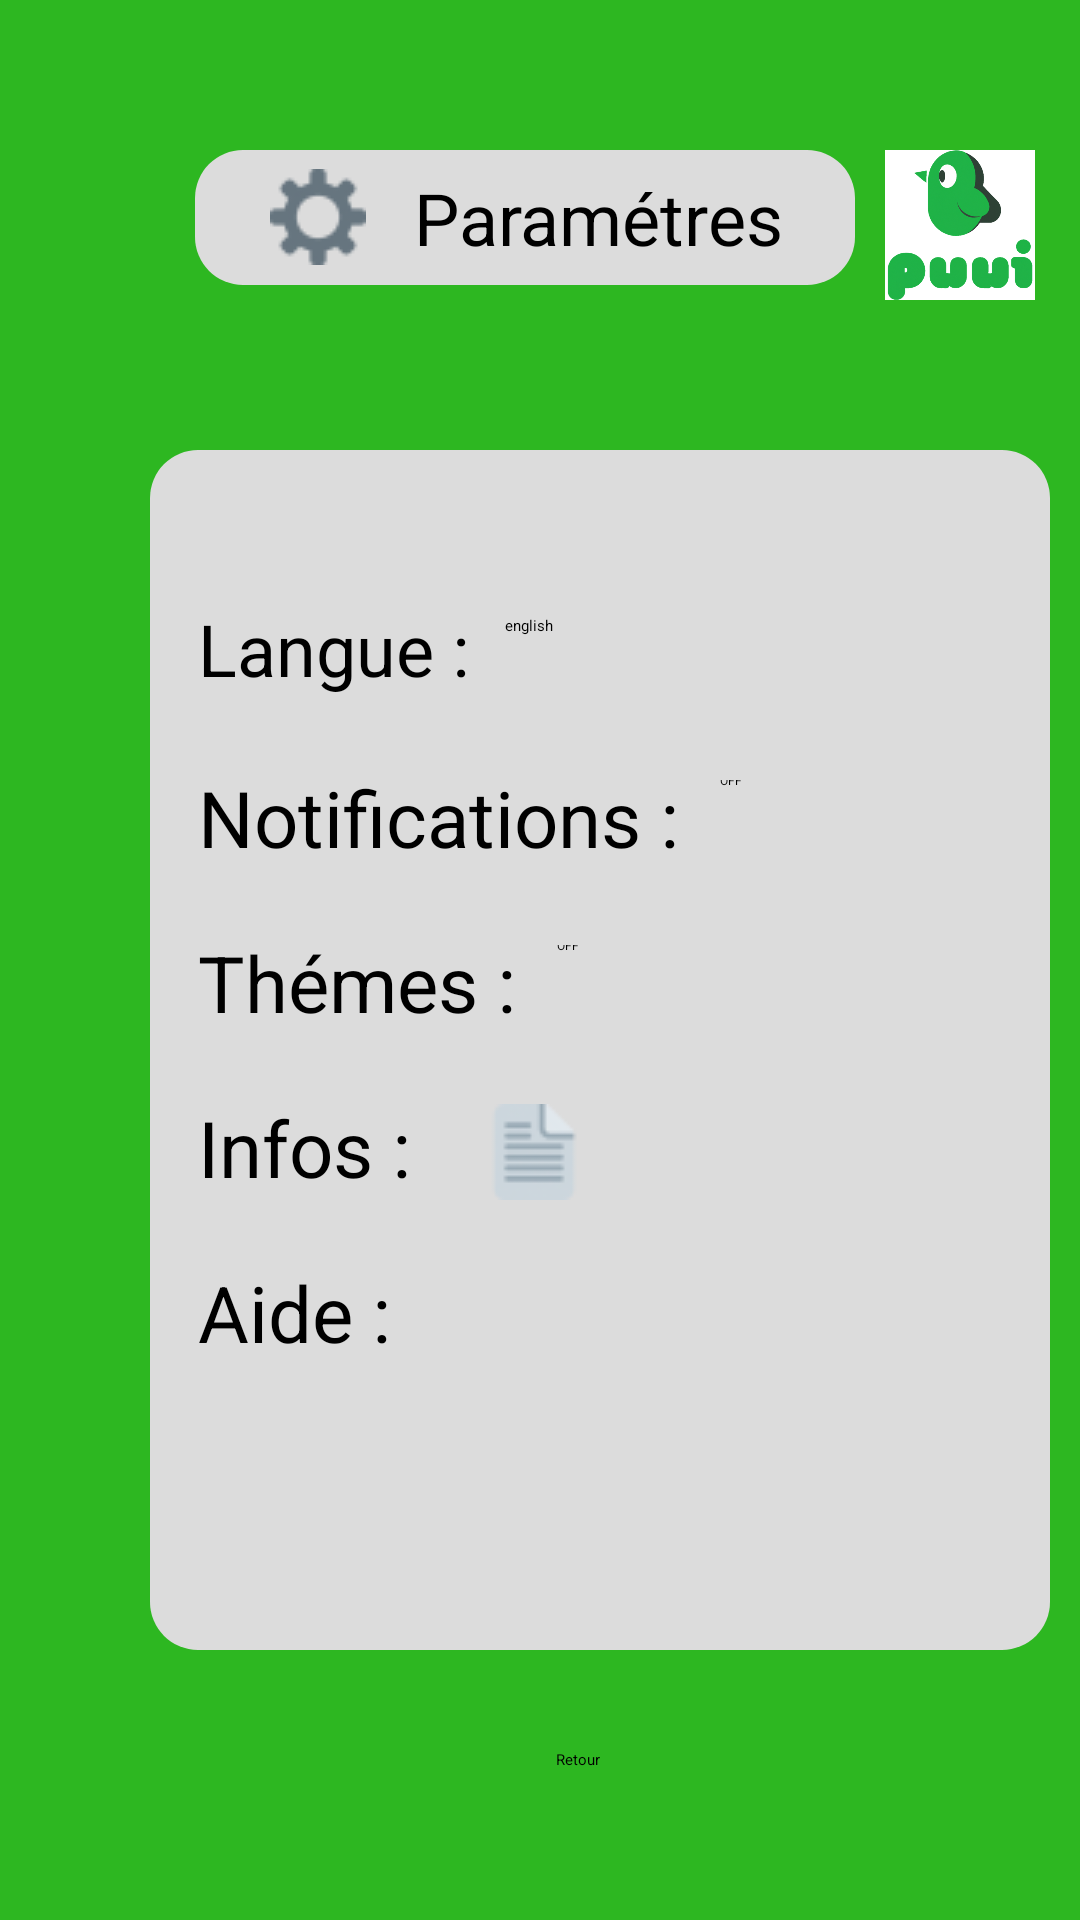

Write the Android layout XML for this screen, with the resource values it uses.
<!-- AndroidManifest.xml: application theme Theme.PiouPiou -->
<!-- res/layout/parametre.xml -->
<?xml version="1.0" encoding="utf-8"?>

<androidx.constraintlayout.widget.ConstraintLayout xmlns:android="http://schemas.android.com/apk/res/android"
    xmlns:app="http://schemas.android.com/apk/res-auto"
    xmlns:tools="http://schemas.android.com/tools"
    tools:context=".connection.ConnectionActivity"
    android:layout_width="match_parent"
    android:layout_height="match_parent"
    android:background="@color/green">


    <LinearLayout

        android:id="@+id/grayBox"
        android:layout_width="220dp"
        android:layout_height="45dp"
        android:background="@drawable/shape"
        android:gravity="center_vertical"
        app:layout_constraintTop_toTopOf="parent"
        android:layout_marginTop="50dp"
        app:layout_constraintLeft_toLeftOf="parent"
        android:layout_marginLeft="65dp"
        >

        <ImageView
            android:layout_width="wrap_content"
            android:layout_height="wrap_content"
            android:src="@drawable/gear"
            android:layout_marginLeft="25dp"
            />

        <TextView
            android:layout_width="wrap_content"
            android:layout_height="wrap_content"
            android:layout_marginStart="16dp"
            android:text="Paramétres"
            android:textColor="@color/black"
            android:textSize="24sp" />

    </LinearLayout>

    <ImageView
        android:layout_width="50dp"
        android:layout_height="50dp"
        android:src="@drawable/pioupiou"
        android:background="@color/white"
        app:layout_constraintLeft_toRightOf="@id/grayBox"
        android:layout_marginLeft="10dp"
        app:layout_constraintTop_toTopOf="parent"
        android:layout_marginTop="50dp"
        ></ImageView>

    <androidx.constraintlayout.widget.ConstraintLayout
        android:id="@+id/grayBox2"
        android:layout_width="300dp"
        android:layout_height="400dp"
        android:background="@drawable/shape"
        app:layout_constraintTop_toTopOf="@id/grayBox"
        android:layout_marginTop="100dp"
        app:layout_constraintLeft_toLeftOf="parent"
        android:layout_marginLeft="50dp"
        >

        <TextView
            android:id="@+id/txt"
            android:layout_width="wrap_content"
            android:layout_height="wrap_content"
            android:layout_marginStart="16dp"
            android:text="Langue :"
            android:textColor="@color/black"
            android:textSize="24sp"
            app:layout_constraintTop_toTopOf="parent"
            android:layout_marginTop="50dp"
            app:layout_constraintLeft_toLeftOf="parent"
            />

        <Spinner
            android:layout_width="wrap_content"
            android:layout_height="wrap_content"
            android:entries="@array/langue"
            android:textColor="@color/black"
            app:layout_constraintLeft_toRightOf="@id/txt"
            android:layout_marginLeft="10dp"
            app:layout_constraintTop_toTopOf="parent"
            android:layout_marginTop="55dp"
            />

        <TextView
            android:id="@+id/txt2"
            android:layout_width="wrap_content"
            android:layout_height="wrap_content"
            android:text="Notifications :"
            android:textColor="@color/black"
            android:textSize="26sp"
            app:layout_constraintLeft_toLeftOf="parent"
            android:layout_marginStart="16dp"
            app:layout_constraintTop_toTopOf="@id/txt"
            android:layout_marginTop="55dp"
            />

        <Switch
            android:id="@+id/mySwitch"
            android:layout_width="wrap_content"
            android:layout_height="wrap_content"
            android:textOn="ON"
            android:textOff="OFF"
            android:checked="false"
            app:layout_constraintLeft_toRightOf="@id/txt2"
            android:layout_marginLeft="10dp"
            app:layout_constraintTop_toTopOf="@id/txt2"
            android:layout_marginTop="5dp"
            />

        <TextView
            android:id="@+id/txt3"
            android:layout_width="wrap_content"
            android:layout_height="wrap_content"
            android:text="Thémes :"
            android:textColor="@color/black"
            android:textSize="26sp"
            app:layout_constraintLeft_toLeftOf="parent"
            android:layout_marginStart="16dp"
            app:layout_constraintTop_toTopOf="@id/txt2"
            android:layout_marginTop="55dp"
            />

        <Switch
            android:layout_width="wrap_content"
            android:layout_height="wrap_content"
            android:textOn="ON"
            android:textOff="OFF"
            android:checked="false"
            app:layout_constraintLeft_toRightOf="@id/txt3"
            android:layout_marginLeft="10dp"
            app:layout_constraintTop_toTopOf="@id/txt3"
            android:layout_marginTop="5dp"
            />

        <TextView
            android:id="@+id/txt4"
            android:layout_width="wrap_content"
            android:layout_height="wrap_content"
            android:text="Infos :"
            android:textColor="@color/black"
            android:textSize="26sp"
            app:layout_constraintLeft_toLeftOf="parent"
            android:layout_marginStart="16dp"
            app:layout_constraintTop_toTopOf="@id/txt3"
            android:layout_marginTop="55dp"
            />
        <ImageView
            android:layout_width="wrap_content"
            android:layout_height="wrap_content"
            android:src="@drawable/info"
            app:layout_constraintTop_toTopOf="@id/txt3"
            app:layout_constraintLeft_toRightOf="@id/txt4"
            android:layout_marginTop="58dp"
            android:layout_marginLeft="25dp"
            />

        <TextView
            android:id="@+id/txt5"
            android:layout_width="wrap_content"
            android:layout_height="wrap_content"
            android:text="Aide :"
            android:textColor="@color/black"
            android:textSize="26sp"
            app:layout_constraintLeft_toLeftOf="parent"
            android:layout_marginStart="16dp"
            app:layout_constraintTop_toTopOf="@id/txt4"
            android:layout_marginTop="55dp"
            />
        <ImageView
            android:layout_width="wrap_content"
            android:layout_height="wrap_content"
            android:src="@drawable/aide"
            app:layout_constraintTop_toTopOf="@id/txt4"
            app:layout_constraintLeft_toRightOf="@id/txt5"
            android:layout_marginTop="58dp"
            android:layout_marginLeft="25dp"
            />

    </androidx.constraintlayout.widget.ConstraintLayout>

    <Button
        android:layout_width="wrap_content"
        android:layout_height="wrap_content"
        android:backgroundTint="@color/grey"
        android:shape="@drawable/shape"
        app:layout_constraintBottom_toBottomOf="parent"
        android:layout_marginBottom="50dp"
        app:layout_constraintRight_toRightOf="parent"
        android:layout_marginRight="160dp"
        android:text="Retour"
        android:textColor="@color/black"
        ></Button>



</androidx.constraintlayout.widget.ConstraintLayout>
<!-- resources referenced by this layout -->
<resources>
  <string-array name="langue">
          <item>english</item>
          <item>french</item>
          <item>chinese</item>
          <item>japanese</item>
      </string-array>
  <color name="black">#FF000000</color>
  <color name="green">#2DB721</color>
  <color name="grey">#DCDCDC</color>
  <color name="white">#FFFFFFFF</color>
  <!-- drawable gear: png bitmap (drawable, 1470 bytes) -->
  <!-- drawable info: png bitmap (drawable, 1332 bytes) -->
  <!-- drawable pioupiou: png bitmap (drawable, 450511 bytes) -->
  <!-- drawable shape (drawable) -->
  <?xml version="1.0" encoding="utf-8"?>
  
  <shape xmlns:android="http://schemas.android.com/apk/res/android"
      android:shape="rectangle">
      <corners android:radius="16dp" />
      <solid android:color="@color/grey" />
  </shape>
  <style name="Theme.PiouPiou" parent="Theme.MaterialComponents.DayNight.NoActionBar">
          
          <item name="colorPrimary">@color/green_200</item>
          <item name="colorPrimaryVariant">@color/green_700</item>
          <item name="colorOnPrimary">@color/black</item>
          
          <item name="colorSecondary">@color/teal_200</item>
          <item name="colorSecondaryVariant">@color/teal_200</item>
          <item name="colorOnSecondary">@color/black</item>
          
          <item name="android:statusBarColor">?attr/colorPrimaryVariant</item>
          
      </style>
  <color name="teal_200">#FF03DAC5</color>
</resources>
